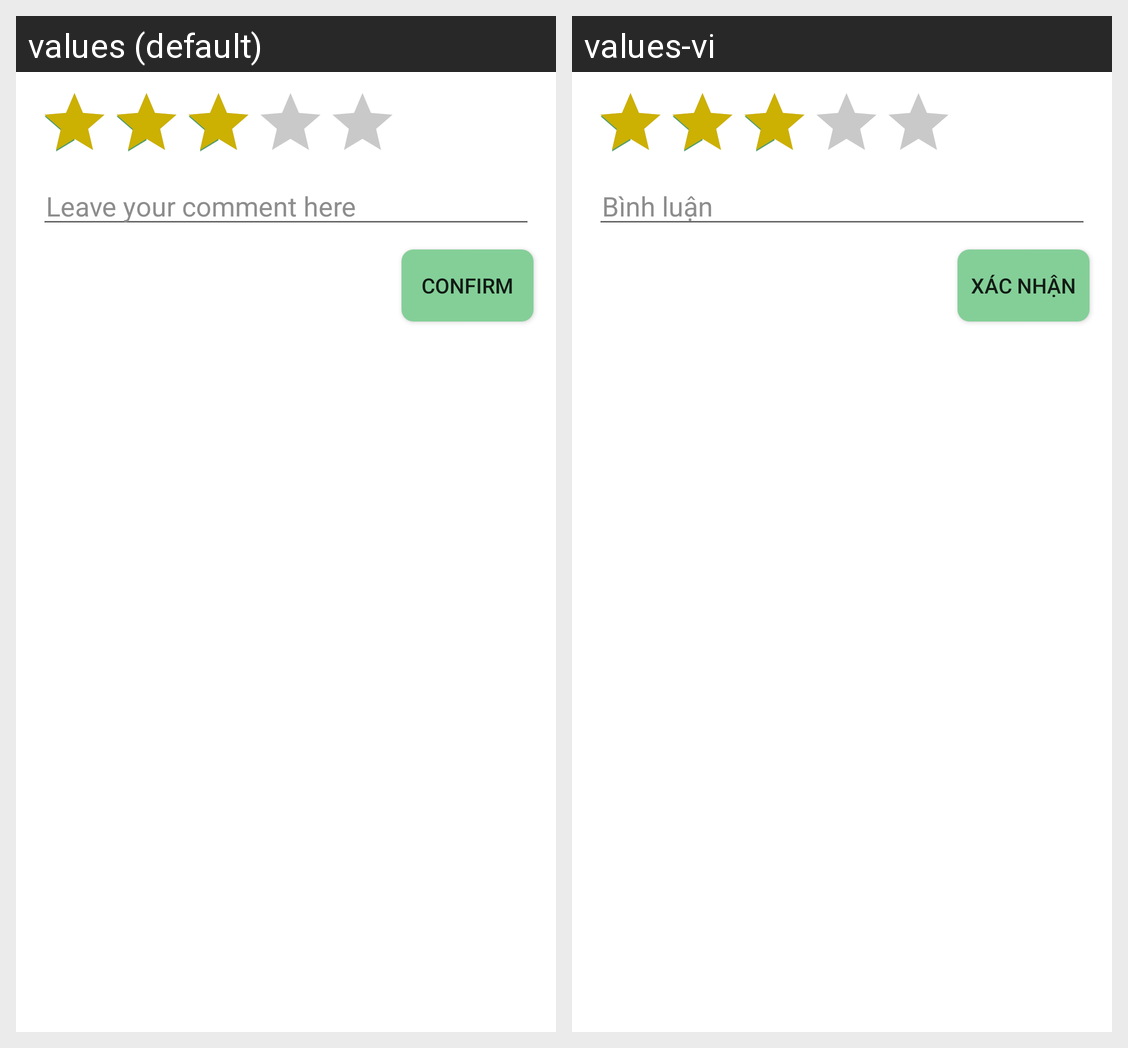

Locale-by-locale string values for the Android screen shown in this grid:
Android screen res/layout/dialog_review.xml rendered under 2 locales, left to right: values (default), values-vi. Device: Nexus 5 (rendered at 1080×1920; each locale shown at half size, 540×960, under a caption strip naming it); theme AppTheme.
Strings drawn on this screen, with the default value and each locale's value (text and hints the layout hard-codes, and strings that could not be matched under every locale, appear in the picture but are not listed):

your_comment
  values: Leave your comment here
  values-vi: Bình luận

confirm
  values: Confirm
  values-vi: Xác nhận
